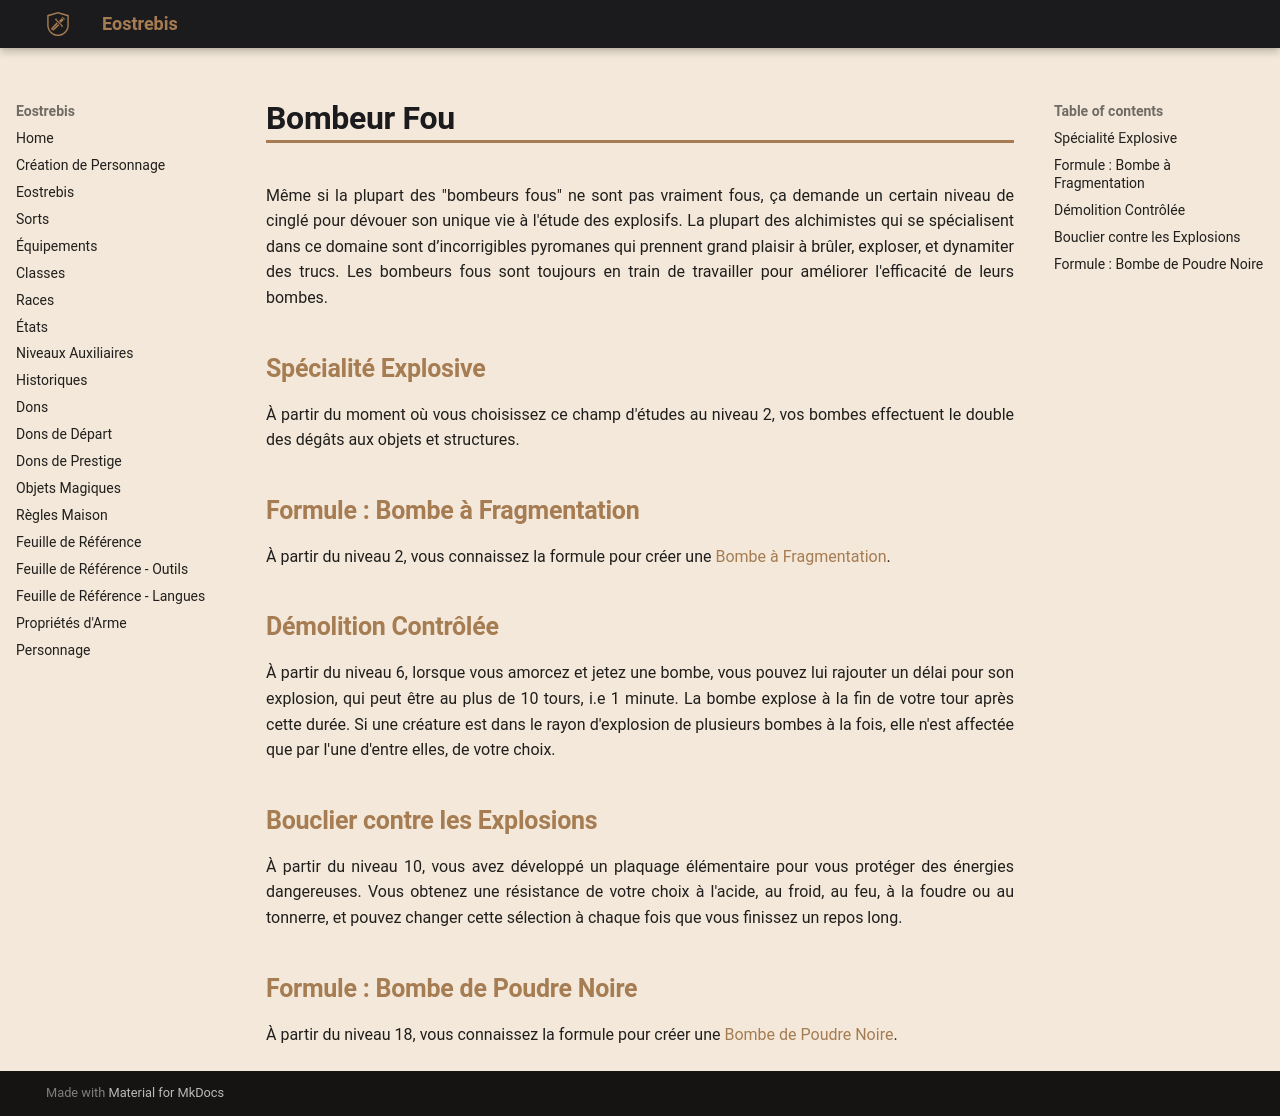

repository: Eostrebis/5e.VF · page: classes/Alchimiste/Bombeur Fou/index.html · generator: mkdocs

---
writing_status: finished
---
Même si la plupart des "bombeurs fous" ne sont pas vraiment fous, ça demande un certain niveau de cinglé pour dévouer son unique vie à l'étude des explosifs. La plupart des alchimistes qui se spécialisent dans ce domaine sont d’incorrigibles pyromanes qui prennent grand plaisir à brûler, exploser, et dynamiter des trucs. Les bombeurs fous sont toujours en train de travailler pour améliorer l'efficacité de leurs bombes.

## Spécialité Explosive

À partir du moment où vous choisissez ce champ d'études au niveau 2, vos bombes effectuent le double des dégâts aux objets et structures.

## Formule : Bombe à Fragmentation

À partir du niveau 2, vous connaissez la formule pour créer une [[Bombe à Fragmentation]].

## Démolition Contrôlée

À partir du niveau 6, lorsque vous amorcez et jetez une bombe, vous pouvez lui rajouter un délai pour son explosion, qui peut être au plus de 10 tours, i.e 1 minute. La bombe explose à la fin de votre tour après cette durée. Si une créature est dans le rayon d'explosion de plusieurs bombes à la fois, elle n'est affectée que par l'une d'entre elles, de votre choix.

## Bouclier contre les Explosions

À partir du niveau 10, vous avez développé un plaquage élémentaire pour vous protéger des énergies dangereuses. Vous obtenez une résistance de votre choix à l'acide, au froid, au feu, à la foudre ou au tonnerre, et pouvez changer cette sélection à chaque fois que vous finissez un repos long.

## Formule : Bombe de Poudre Noire

À partir du niveau 18, vous connaissez la formule pour créer une [[Bombe de Poudre Noire]].
